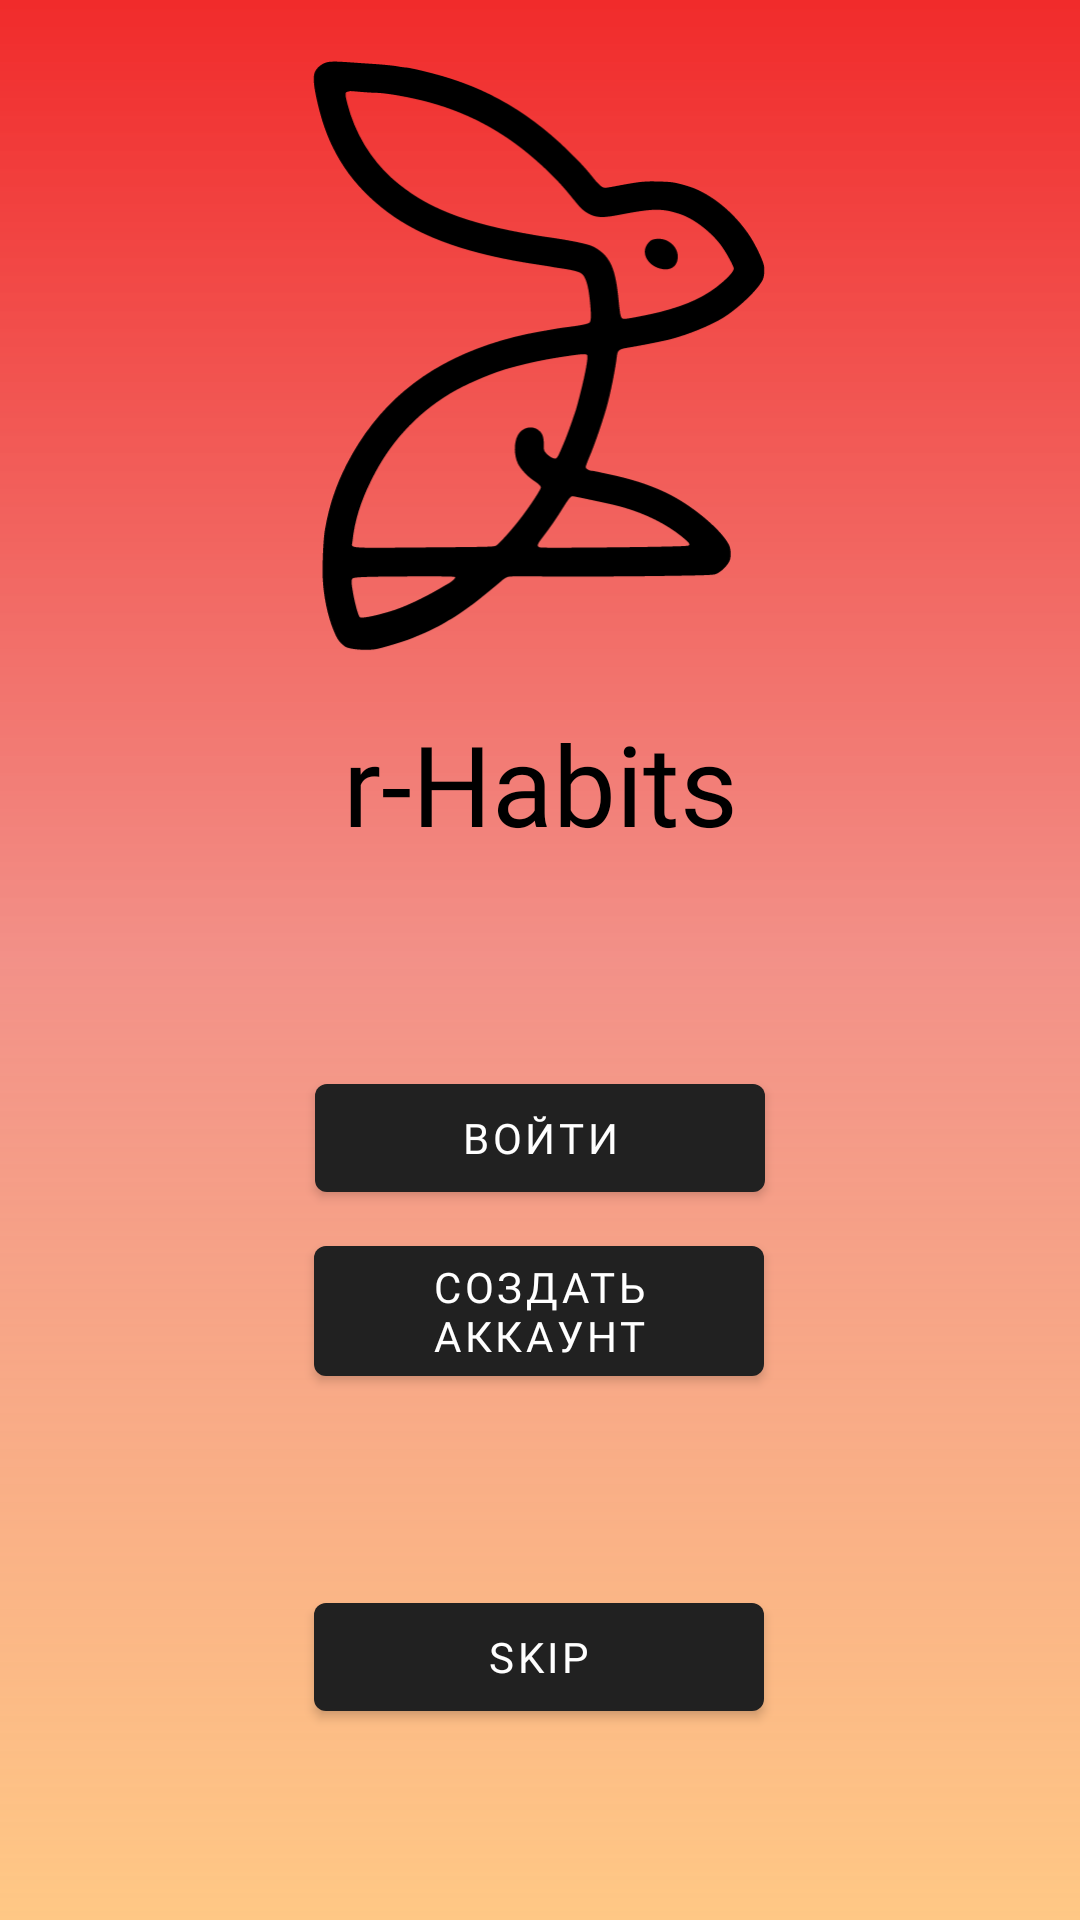

Produce the Android XML layout that renders to this screen, including the resource entries it uses.
<!-- AndroidManifest.xml: application theme Theme.Habreboen -->
<!-- res/layout/activity_start.xml -->
<?xml version="1.0" encoding="utf-8"?>
<androidx.constraintlayout.widget.ConstraintLayout xmlns:android="http://schemas.android.com/apk/res/android"
    xmlns:app="http://schemas.android.com/apk/res-auto"
    xmlns:tools="http://schemas.android.com/tools"
    android:layout_width="match_parent"
    android:layout_height="match_parent"
    tools:context=".StartActivity"
    android:background="@drawable/back_register">

    <ImageView
        android:id="@+id/imageView"
        android:layout_width="200dp"
        android:layout_height="200dp"
        android:src="@drawable/icon"
        app:layout_constraintBottom_toTopOf="@+id/textView"
        app:layout_constraintEnd_toEndOf="parent"
        app:layout_constraintStart_toStartOf="parent"
        app:layout_constraintTop_toTopOf="parent" />

    <TextView
        android:id="@+id/textView"
        android:layout_width="match_parent"
        android:layout_height="50dp"
        android:autoSizeTextType="uniform"
        android:fontFamily="@font/berlinsansbold"
        android:gravity="center"
        android:text="@string/app_name"
        android:textColor="@color/black"
        app:layout_constraintBottom_toBottomOf="parent"
        app:layout_constraintEnd_toEndOf="parent"
        app:layout_constraintStart_toStartOf="parent"
        app:layout_constraintTop_toTopOf="parent"
        app:layout_constraintVertical_bias="0.40" />

    <Button
        android:id="@+id/button_login"
        android:layout_width="150dp"
        android:layout_height="wrap_content"
        android:text="Войти"
        android:fontFamily="@font/gillsans"
        app:layout_constraintBottom_toBottomOf="parent"
        app:layout_constraintEnd_toEndOf="parent"
        app:layout_constraintStart_toStartOf="parent"
        app:layout_constraintTop_toTopOf="parent"
        app:layout_constraintVertical_bias="0.60"
        />

    <Button
        android:id="@+id/button_create_account"
        android:layout_width="150dp"
        android:layout_height="wrap_content"
        android:text="создать аккаунт"
        android:fontFamily="@font/gillsans"
        app:layout_constraintBottom_toBottomOf="parent"
        app:layout_constraintEnd_toEndOf="parent"
        app:layout_constraintHorizontal_bias="0.498"
        app:layout_constraintStart_toStartOf="parent"
        app:layout_constraintTop_toTopOf="parent"
        app:layout_constraintVertical_bias="0.70"
        />

    <Button
        android:id="@+id/skip_button"
        android:layout_width="150dp"
        android:layout_height="wrap_content"
        android:fontFamily="@font/gillsans"
        android:text="skip"
        app:layout_constraintBottom_toBottomOf="parent"
        app:layout_constraintEnd_toEndOf="parent"
        app:layout_constraintHorizontal_bias="0.498"
        app:layout_constraintStart_toStartOf="parent"
        app:layout_constraintTop_toBottomOf="@+id/button_create_account" />

    





























</androidx.constraintlayout.widget.ConstraintLayout>
<!-- resources referenced by this layout -->
<resources>
  <color name="black">#FF000000</color>
  <!-- drawable back_register (drawable) -->
  <?xml version="1.0" encoding="utf-8"?>
  <shape xmlns:android="http://schemas.android.com/apk/res/android">
      <gradient
          android:type="linear"
          android:angle="-45"
          android:startColor="#F12B2B"
          android:centerColor="#C9EF7368"
          android:endColor="#FFC885" />
  </shape>
  <!-- drawable icon: vector/xml drawable (drawable, 3656 chars, omitted) -->
  <string name="app_name">r-Habits</string>
  <style name="Theme.Habreboen" parent="Theme.MaterialComponents.DayNight.DarkActionBar">
          
  
          <item name="editTextColor">@android:color/white</item>
          <item name="colorPrimaryVariant">#000000</item>
          <item name="colorOnPrimary">@color/white</item>
          
          <item name="colorSecondary">@color/teal_200</item>
          <item name="colorOnSecondary">@color/black</item>
          
          <item name="android:statusBarColor" tools:targetApi="l">?attr/colorPrimaryVariant</item>
          
      </style>
  <color name="white">#FFFFFF</color>
  <color name="teal_200">#FF03DAC5</color>
</resources>
